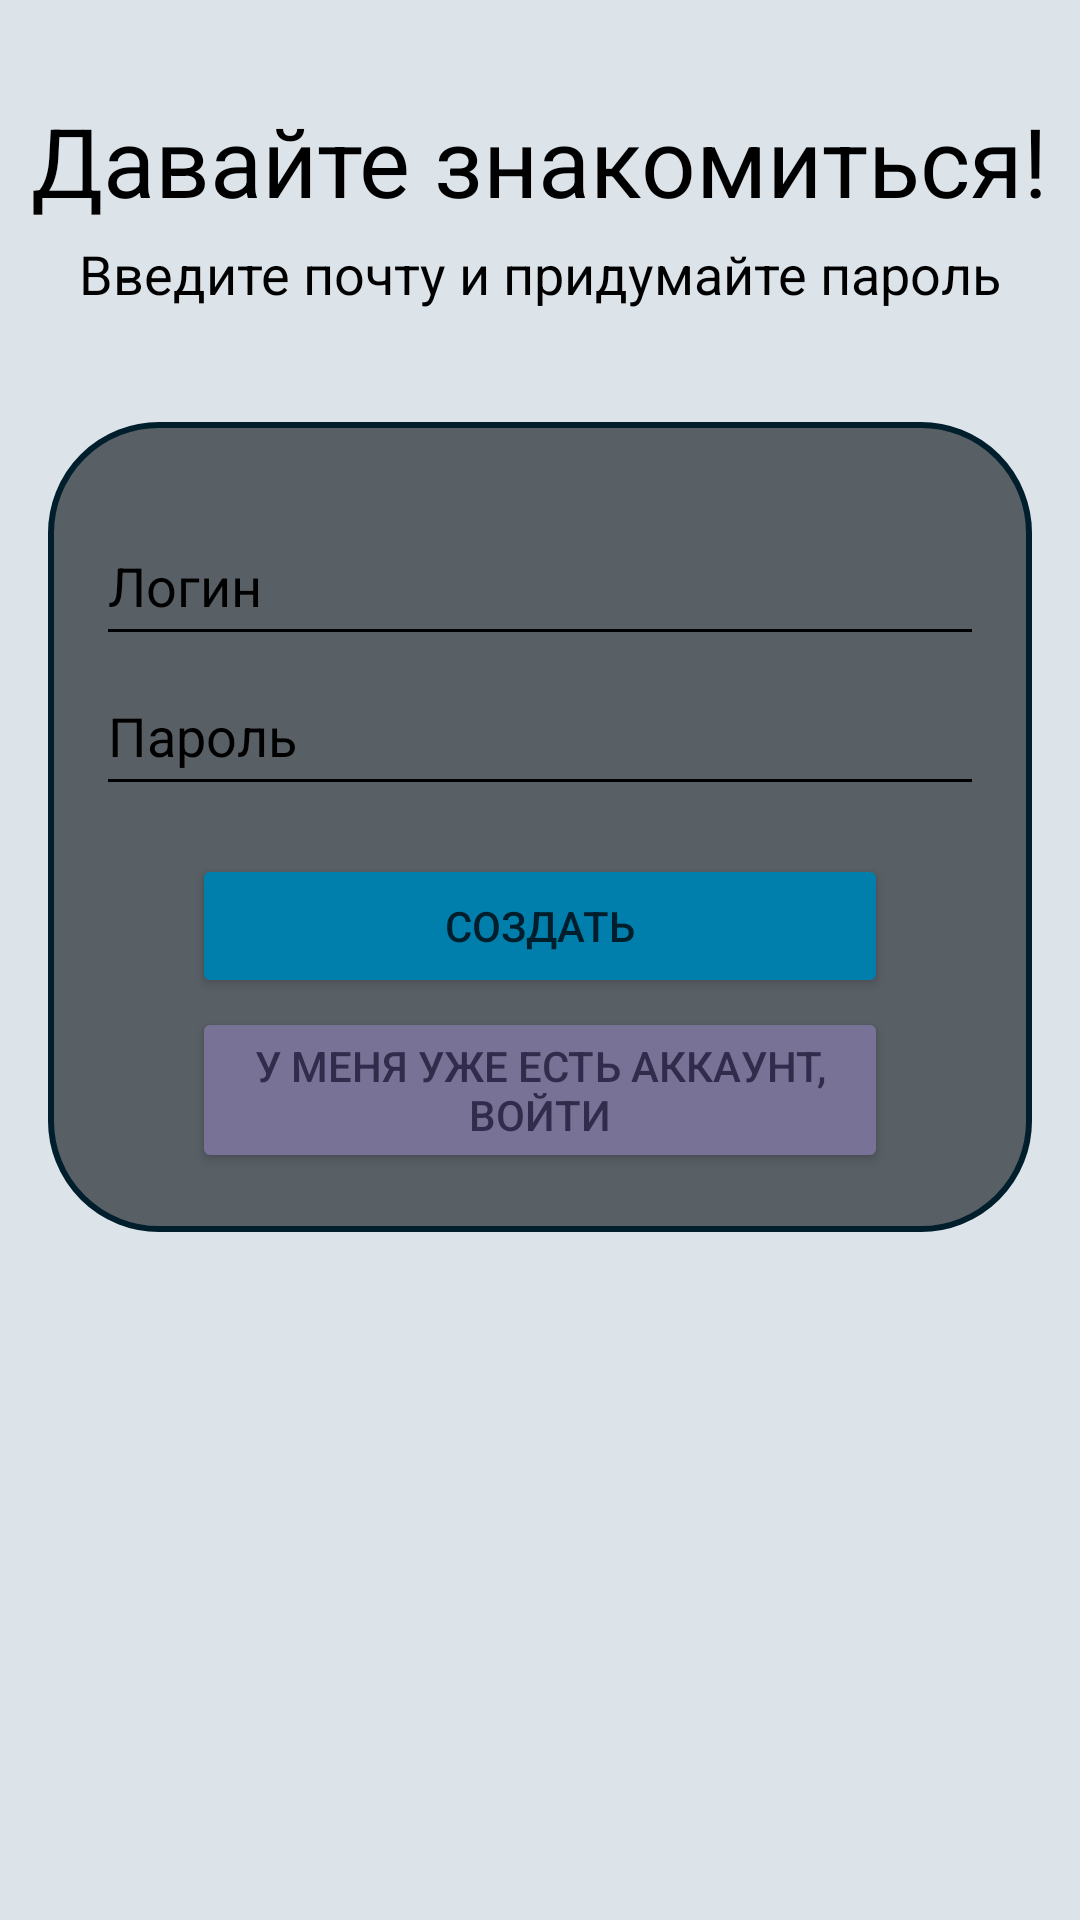

Reconstruct the res/layout file that produces this screen, plus the resources it refers to.
<!-- AndroidManifest.xml: application theme Theme.TH -->
<!-- res/layout/activity_register.xml -->
<?xml version="1.0" encoding="utf-8"?>
<androidx.constraintlayout.widget.ConstraintLayout xmlns:android="http://schemas.android.com/apk/res/android"
    xmlns:app="http://schemas.android.com/apk/res-auto"
    xmlns:tools="http://schemas.android.com/tools"
    android:animateLayoutChanges="true"
    android:layout_width="match_parent"
    android:layout_height="match_parent"
    android:background="@color/background"
    tools:context=".Login">

    <TextView
        android:id="@+id/welcome_text_1"
        android:layout_width="wrap_content"
        android:layout_height="wrap_content"
        android:layout_marginTop="32dp"
        android:textColor="@color/text_color"
        android:text="@string/Lets_get_acquainted"
        android:textSize="32sp"
        app:layout_constraintEnd_toEndOf="parent"
        app:layout_constraintStart_toStartOf="parent"
        app:layout_constraintTop_toTopOf="parent" />

    <TextView
        android:id="@+id/welcome_text_2"
        android:layout_width="wrap_content"
        android:layout_height="wrap_content"
        android:layout_marginTop="4dp"
        android:textColor="@color/text_color"
        android:text="@string/Enter_your_email_address_and_create_a_password"
        android:textSize="18sp"
        app:layout_constraintEnd_toEndOf="parent"
        app:layout_constraintStart_toStartOf="parent"
        app:layout_constraintTop_toBottomOf="@id/welcome_text_1" />


    <View
        android:id="@+id/login_container"
        android:layout_width="0dp"
        android:layout_height="270dp"
        android:layout_marginHorizontal="16dp"
        app:layout_constraintVertical_bias="0.140"
        android:background="@drawable/login_and_reg_container"
        app:layout_constraintBottom_toBottomOf="parent"
        app:layout_constraintEnd_toEndOf="parent"
        app:layout_constraintStart_toStartOf="parent"
        app:layout_constraintTop_toBottomOf="@id/welcome_text_2"
        tools:ignore="MissingConstraints" />

    <EditText
        android:id="@+id/login"
        android:layout_width="0dp"
        android:layout_height="50dp"
        android:layout_marginHorizontal="16dp"
        android:layout_marginTop="28dp"
        android:hint="@string/login_hint"
        android:inputType="text"
        android:textColor="@color/text_color"
        android:textColorHint="@color/text_color"
        android:backgroundTint="@color/text_color"
        app:layout_constraintEnd_toEndOf="@+id/login_container"
        app:layout_constraintStart_toStartOf="@+id/login_container"
        app:layout_constraintTop_toTopOf="@+id/login_container" />

    <EditText
        android:id="@+id/password"
        android:layout_width="0dp"
        android:layout_height="50dp"
        android:layout_marginHorizontal="16dp"
        android:hint="@string/password_hint"
        android:inputType="text"
        android:textColor="@color/text_color"
        android:textColorHint="@color/text_color"
        android:backgroundTint="@color/text_color"
        app:layout_constraintEnd_toEndOf="@+id/login_container"
        app:layout_constraintStart_toStartOf="@+id/login_container"
        app:layout_constraintTop_toBottomOf="@+id/login"
        tools:ignore="TextFields" />

    <Button
        android:id="@+id/save"
        android:layout_width="match_parent"
        android:layout_height="wrap_content"
        android:layout_marginHorizontal="64dp"
        android:layout_marginTop="16dp"
        android:text="@string/create_account"
        android:textColor="@color/on_primary"
        android:backgroundTint="@color/primary"
        app:layout_constraintEnd_toEndOf="parent"
        app:layout_constraintStart_toStartOf="parent"
        app:layout_constraintTop_toBottomOf="@+id/password" />

    <Button
        android:id="@+id/already"
        android:layout_width="match_parent"
        android:layout_height="wrap_content"
        android:layout_marginTop="3dp"
        android:layout_marginHorizontal="64dp"
        android:text="@string/account_already"
        android:backgroundTint="@color/primary_fixed"
        android:textColor="@color/on_primary_fixed"
        app:layout_constraintEnd_toEndOf="parent"
        app:layout_constraintStart_toStartOf="parent"
        app:layout_constraintTop_toBottomOf="@+id/save" />

</androidx.constraintlayout.widget.ConstraintLayout>
<!-- resources referenced by this layout -->
<resources>
  <color name="background">@color/material_dynamic_neutral_variant10</color>
  <color name="on_primary">@color/material_dynamic_primary90</color>
  <color name="on_primary_fixed">@color/material_dynamic_tertiary90</color>
  <color name="primary">@color/material_dynamic_primary10</color>
  <color name="primary_fixed">@color/material_dynamic_tertiary10</color>
  <color name="text_color">@color/material_dynamic_neutral_variant80</color>
  <!-- drawable login_and_reg_container (drawable) -->
  <?xml version="1.0" encoding="utf-8"?>
  <shape xmlns:android="http://schemas.android.com/apk/res/android"
      android:shape="rectangle">
  
      
      <solid android:color="@color/secondary_container"/> 
  
      
      <corners
          android:topLeftRadius="36dp"
          android:topRightRadius="36dp"
          android:bottomLeftRadius="36dp"
          android:bottomRightRadius="36dp"/>
  
  
      
      <stroke
          android:width="2dp"
          android:color="@color/on_primary"/> 
  
      
      <padding
          android:left="10dp"
          android:top="10dp"
          android:right="10dp"
          android:bottom="10dp" />
  </shape>
  <string name="Enter_your_email_address_and_create_a_password">Введите почту и придумайте пароль</string>
  <string name="Lets_get_acquainted">Давайте знакомиться!</string>
  <string name="account_already">У меня уже есть аккаунт, войти</string>
  <string name="create_account">Создать</string>
  <string name="login_hint">Логин</string>
  <string name="password_hint">Пароль</string>
  <style name="Theme.TH" parent="Base.Theme.TH" />
  <color name="secondary_container">@color/material_dynamic_neutral_variant30</color>
  <style name="Base.Theme.TH" parent="Theme.Material3.DayNight.NoActionBar">
          <item name="android:statusBarColor">@color/surface_container</item>
          <item name="android:theme">@style/Theme.Material3.DynamicColors.Light</item>
      </style>
  <color name="surface_container">@color/material_dynamic_neutral_variant20</color>
</resources>
